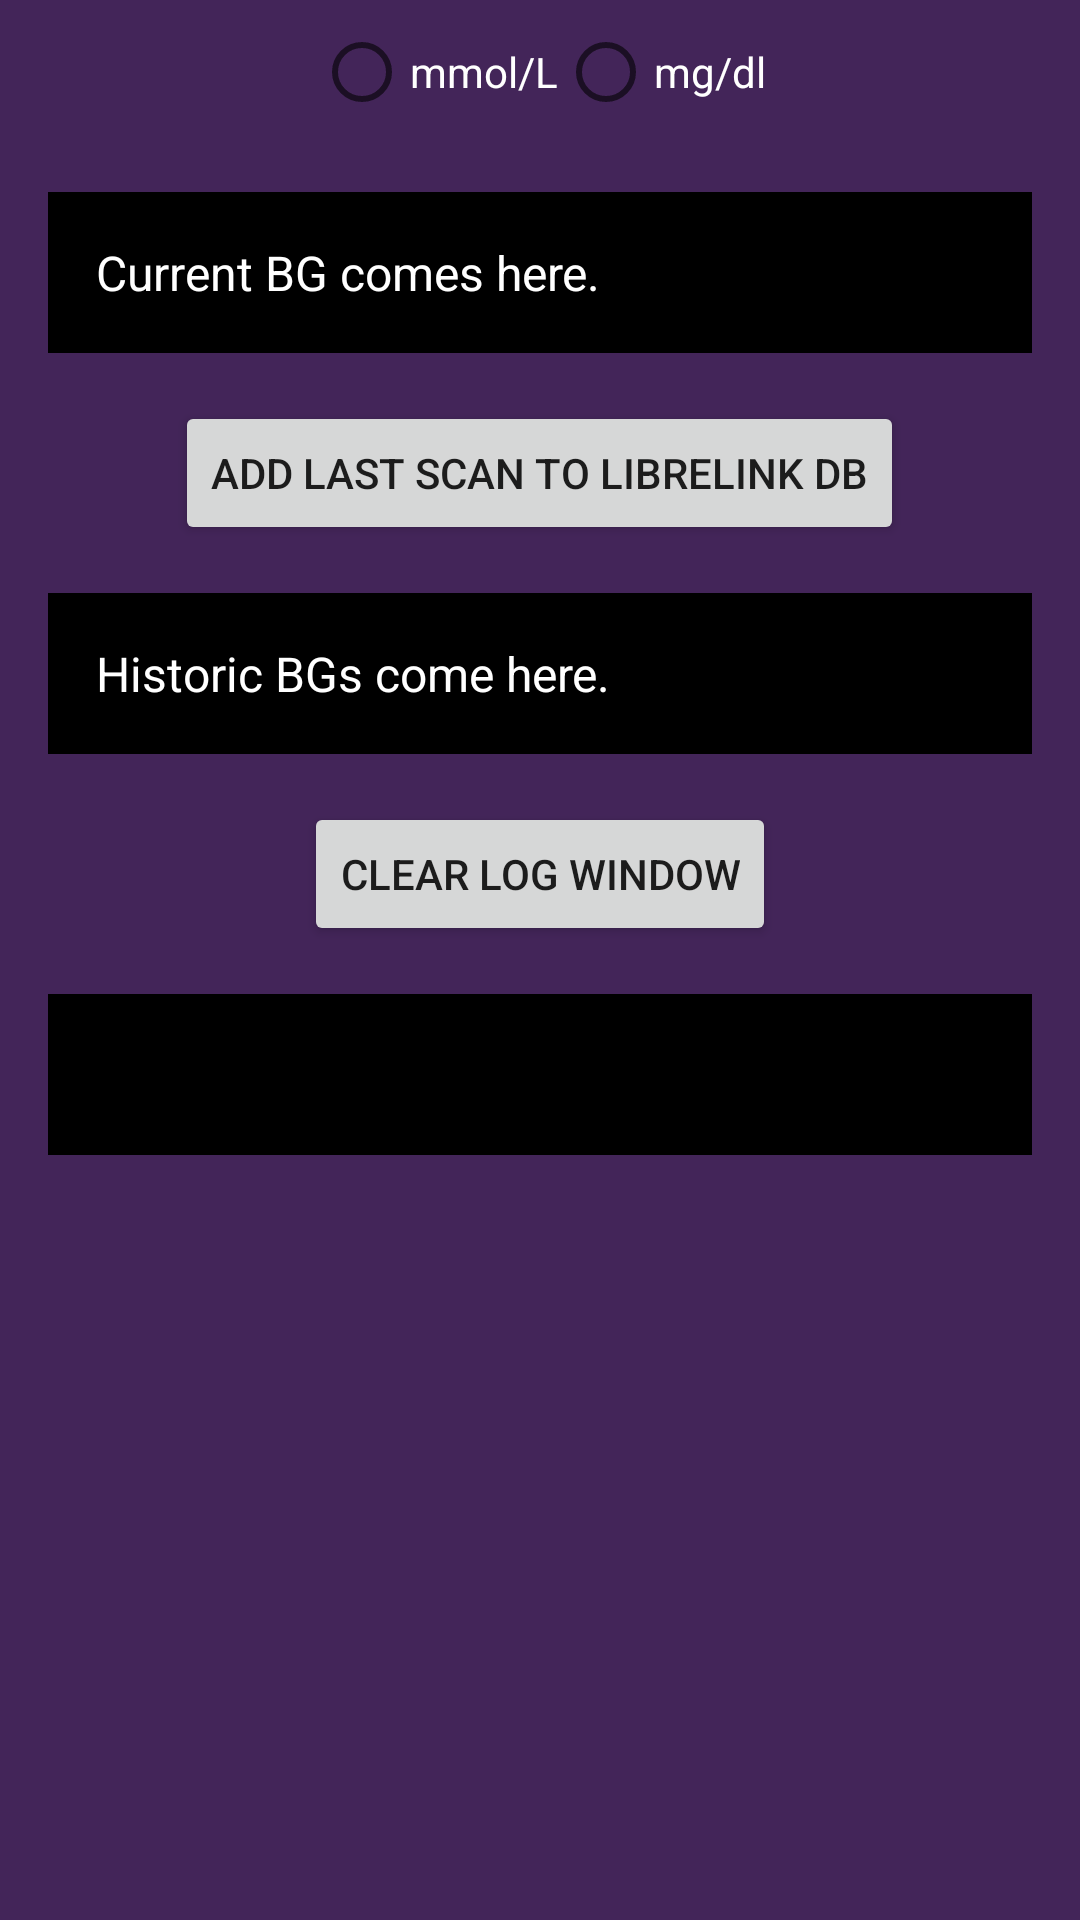

Android layout source for this screen:
<!-- AndroidManifest.xml: application theme Theme.lbridge -->
<!-- res/layout/activity_main.xml -->
<ScrollView xmlns:android="http://schemas.android.com/apk/res/android"
    android:layout_width="match_parent"
    android:layout_height="match_parent"
    android:fillViewport="true">

    <RelativeLayout
        android:layout_width="match_parent"
        android:layout_height="wrap_content">

        <RadioGroup
            android:id="@+id/glucose_unit"
            android:layout_width="wrap_content"
            android:layout_height="wrap_content"
            android:orientation="horizontal"
            android:layout_centerHorizontal="true">

            <RadioButton
                android:id="@+id/mmolGlucoseUnit"
                android:layout_width="wrap_content"
                android:layout_height="wrap_content"
                android:text="@string/mmol_l"
                android:textColor="#FFFFFF"/>

            <RadioButton
                android:id="@+id/mgdlGlucoseUnit"
                android:layout_width="wrap_content"
                android:layout_height="wrap_content"
                android:text="@string/mg_dl"
                android:textColor="#FFFFFF"/>

        </RadioGroup>

        <TextView
            android:id="@+id/currentBgView"
            android:layout_width="match_parent"
            android:layout_height="wrap_content"
            android:layout_below="@id/glucose_unit"
            android:layout_margin="16dp"
            android:background="#000000"
            android:padding="16dp"
            android:text="@string/current_bg_comes_here"
            android:textColor="#FFFFFF"
            android:textSize="16sp" />

        <Button
            android:id="@+id/sugarAddingBtn"
            android:layout_width="wrap_content"
            android:layout_height="wrap_content"
            android:layout_below="@id/currentBgView"
            android:layout_centerHorizontal="true"
            android:text="@string/add_last_scan_to_librelink_db" />

        <TextView
            android:id="@+id/bgHistoryView"
            android:layout_width="match_parent"
            android:layout_height="wrap_content"
            android:layout_below="@id/sugarAddingBtn"
            android:layout_margin="16dp"
            android:background="#000000"
            android:padding="16dp"
            android:text="@string/historic_bgs_come_here"
            android:textColor="#FFFFFF"
            android:textSize="16sp" />

        <Button
            android:id="@+id/clearLogWindowBtn"
            android:layout_width="wrap_content"
            android:layout_height="wrap_content"
            android:layout_below="@id/bgHistoryView"
            android:layout_centerHorizontal="true"
            android:text="@string/clear_log_window" />

        <TextView
            android:id="@+id/logTextView"
            android:layout_width="match_parent"
            android:layout_height="wrap_content"
            android:layout_margin="16dp"
            android:background="#000000"
            android:padding="16dp"
            android:layout_below="@+id/clearLogWindowBtn"
            android:textColor="#FFFFFF"
            android:textSize="16sp" />

    </RelativeLayout>
</ScrollView>
<!-- resources referenced by this layout -->
<resources>
  <string name="add_last_scan_to_librelink_db">Add last scan to LibreLink db</string>
  <string name="clear_log_window">Clear log window</string>
  <string name="current_bg_comes_here">Current BG comes here.</string>
  <string name="historic_bgs_come_here">Historic BGs come here.</string>
  <string name="mg_dl">mg/dl</string>
  <string name="mmol_l">mmol/L</string>
  <style name="Theme.lbridge" parent="Theme.MaterialComponents.DayNight.DarkActionBar">
          
  
          
  
          <item name="android:windowBackground">@color/lentach</item>
          <item name="colorPrimary">@color/lentach_shade1</item>
          <item name="colorPrimaryVariant">@color/lentach_shade2</item>
          <item name="colorOnPrimary">@color/white</item>
          
          <item name="colorSecondary">@color/teal_200</item>
          <item name="colorSecondaryVariant">@color/teal_700</item>
          <item name="colorOnSecondary">@color/black</item>
          
          
          <item name="android:statusBarColor">@color/lentach_shade2</item>
          
      </style>
  <color name="lentach">#432559</color>
  <color name="lentach_shade1">#3c214f</color>
  <color name="lentach_shade2">#311b41</color>
  <color name="white">#FFFFFFFF</color>
  <color name="teal_200">#FF03DAC5</color>
  <color name="teal_700">#FF018786</color>
  <color name="black">#FF000000</color>
</resources>
